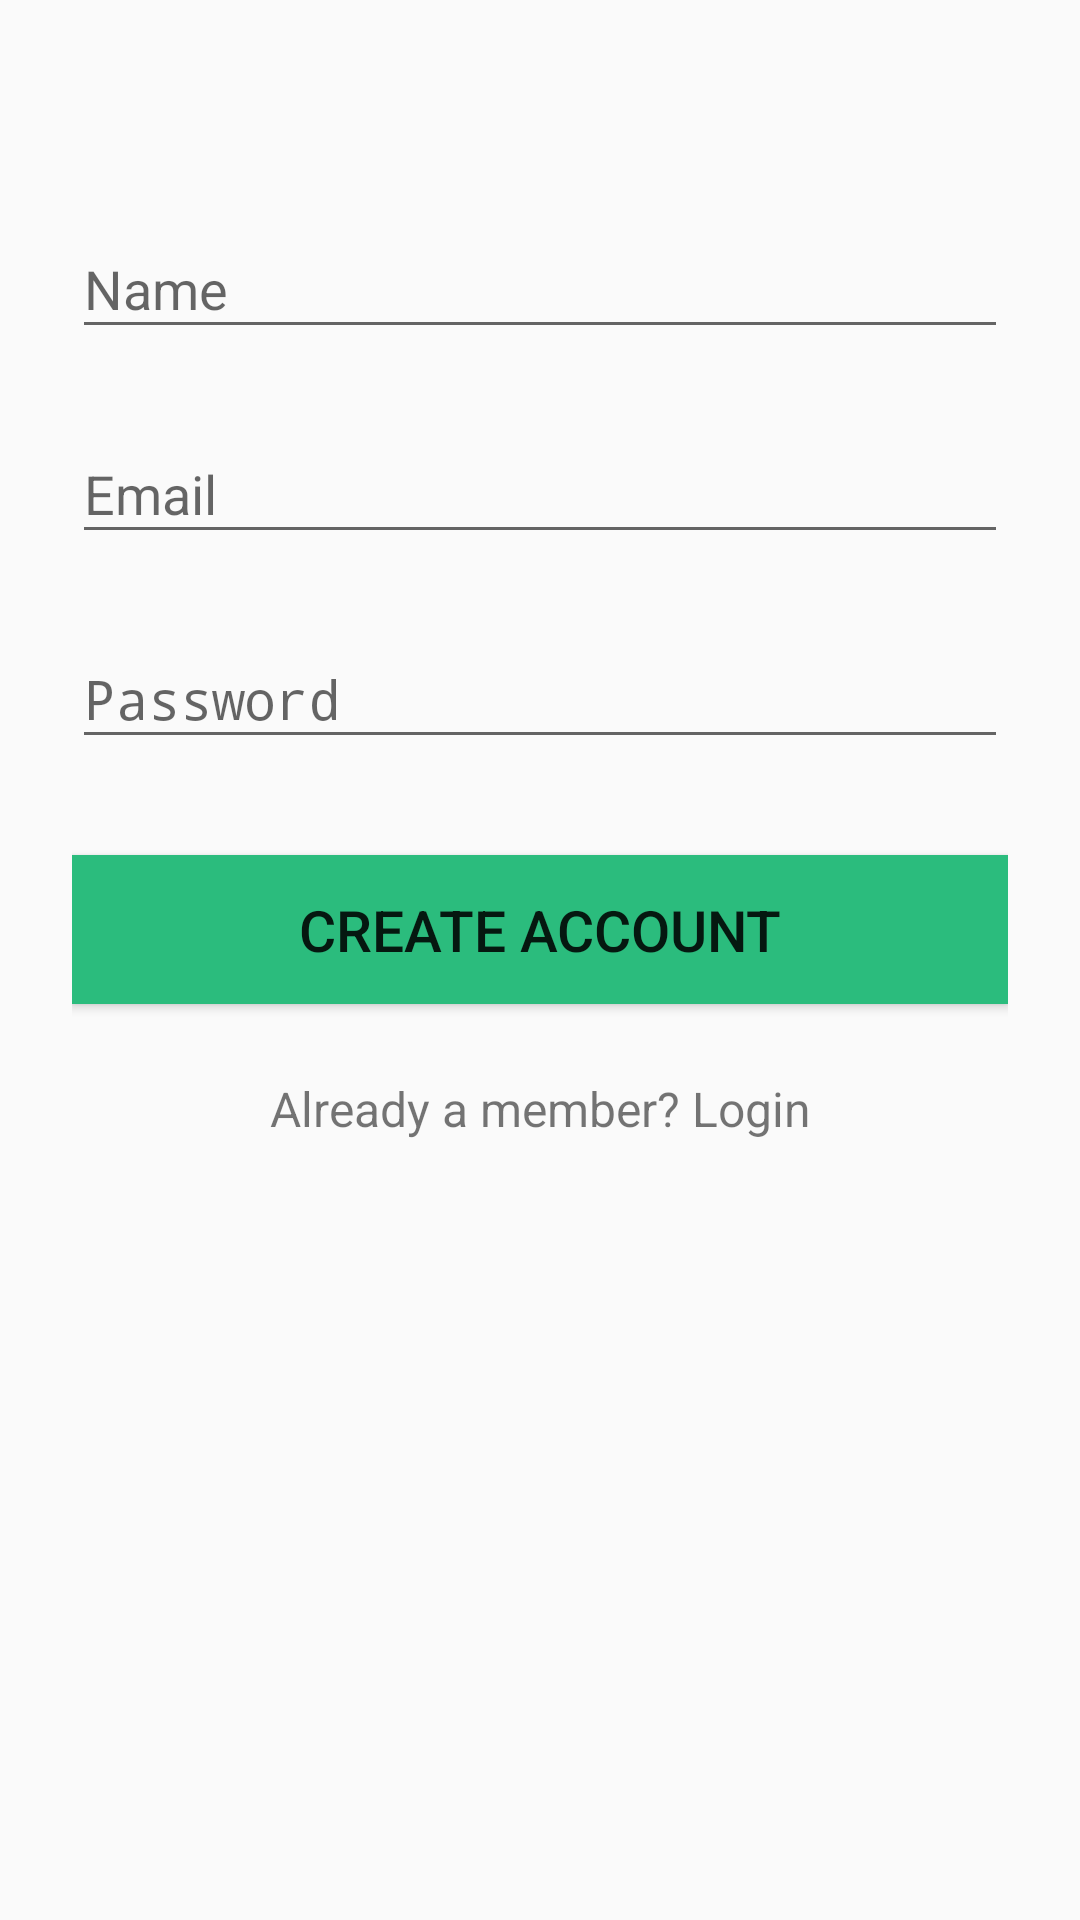

Layout XML and referenced resources for this Android screen:
<!-- AndroidManifest.xml: application theme AppTheme -->
<!-- res/layout/activity_signup.xml -->
<?xml version="1.0" encoding="utf-8"?>
<LinearLayout xmlns:android="http://schemas.android.com/apk/res/android"
    xmlns:tools="http://schemas.android.com/tools"
    android:layout_width="match_parent"
    android:layout_height="match_parent"
    android:gravity="center_horizontal"
    android:orientation="vertical"
    tools:context=".view.SignupActivity">

    
    <ProgressBar
        android:id="@+id/signup_progress"
        style="?android:attr/progressBarStyleLarge"
        android:layout_width="wrap_content"
        android:layout_height="wrap_content"
        android:layout_marginBottom="8dp"
        android:visibility="gone" />

    <ScrollView
        android:id="@+id/signup_form"
        android:layout_width="fill_parent"
        android:layout_height="fill_parent"
        android:fitsSystemWindows="true">

        <LinearLayout
            android:layout_width="match_parent"
            android:layout_height="wrap_content"
            android:orientation="vertical"
            android:paddingLeft="24dp"
            android:paddingRight="24dp"
            android:paddingTop="56dp">

            
            <android.support.design.widget.TextInputLayout
                android:layout_width="match_parent"
                android:layout_height="wrap_content"
                android:layout_marginBottom="8dp"
                android:layout_marginTop="8dp">

                <EditText
                    android:id="@+id/etName"
                    android:layout_width="match_parent"
                    android:layout_height="wrap_content"
                    android:hint="Name"
                    android:inputType="textCapWords" />
            </android.support.design.widget.TextInputLayout>

            
            <android.support.design.widget.TextInputLayout
                android:layout_width="match_parent"
                android:layout_height="wrap_content"
                android:layout_marginBottom="8dp"
                android:layout_marginTop="8dp">

                <EditText
                    android:id="@+id/etEmail"
                    android:layout_width="match_parent"
                    android:layout_height="wrap_content"
                    android:hint="Email"
                    android:inputType="textEmailAddress" />
            </android.support.design.widget.TextInputLayout>

            
            <android.support.design.widget.TextInputLayout
                android:layout_width="match_parent"
                android:layout_height="wrap_content"
                android:layout_marginBottom="8dp"
                android:layout_marginTop="8dp">

                <EditText
                    android:id="@+id/etPassword"
                    android:layout_width="match_parent"
                    android:layout_height="wrap_content"
                    android:hint="Password"
                    android:inputType="textPassword" />
            </android.support.design.widget.TextInputLayout>

            
            <android.support.v7.widget.AppCompatButton
                android:id="@+id/btSignup"
                android:layout_width="fill_parent"
                android:layout_height="wrap_content"
                android:layout_marginBottom="24dp"
                android:layout_marginTop="24dp"
                android:padding="12dp"
                android:text="Create Account" />

            <TextView
                android:id="@+id/lnLogin"
                android:layout_width="fill_parent"
                android:layout_height="wrap_content"
                android:layout_marginBottom="24dp"
                android:gravity="center"
                android:text="@string/already_member_signin"
                android:textSize="16sp" />

        </LinearLayout>
    </ScrollView>
</LinearLayout>
<!-- resources referenced by this layout -->
<resources>
  <string name="already_member_signin">Already a member? Login</string>
  <style name="AppTheme" parent="Theme.AppCompat.Light.DarkActionBar">
          
          <item name="colorPrimary">@color/colorPrimary</item>
          <item name="colorPrimaryDark">@color/colorPrimaryDark</item>
          <item name="colorAccent">@color/colorAccent</item>
          <item name="android:buttonStyle">@style/MegaButton</item>
      </style>
  <color name="colorPrimary">#69efad</color>
  <color name="colorPrimaryDark">#2bbc7d</color>
  <color name="colorAccent">#000000</color>
  <style name="MegaButton">
          <item name="android:textSize">19dp</item>
          <item name="android:layout_margin">0dip</item>
          <item name="android:background">@color/colorPrimaryDark</item>
          <item name="android:textColor">#FFFFFFFF</item>
  
      </style>
</resources>
